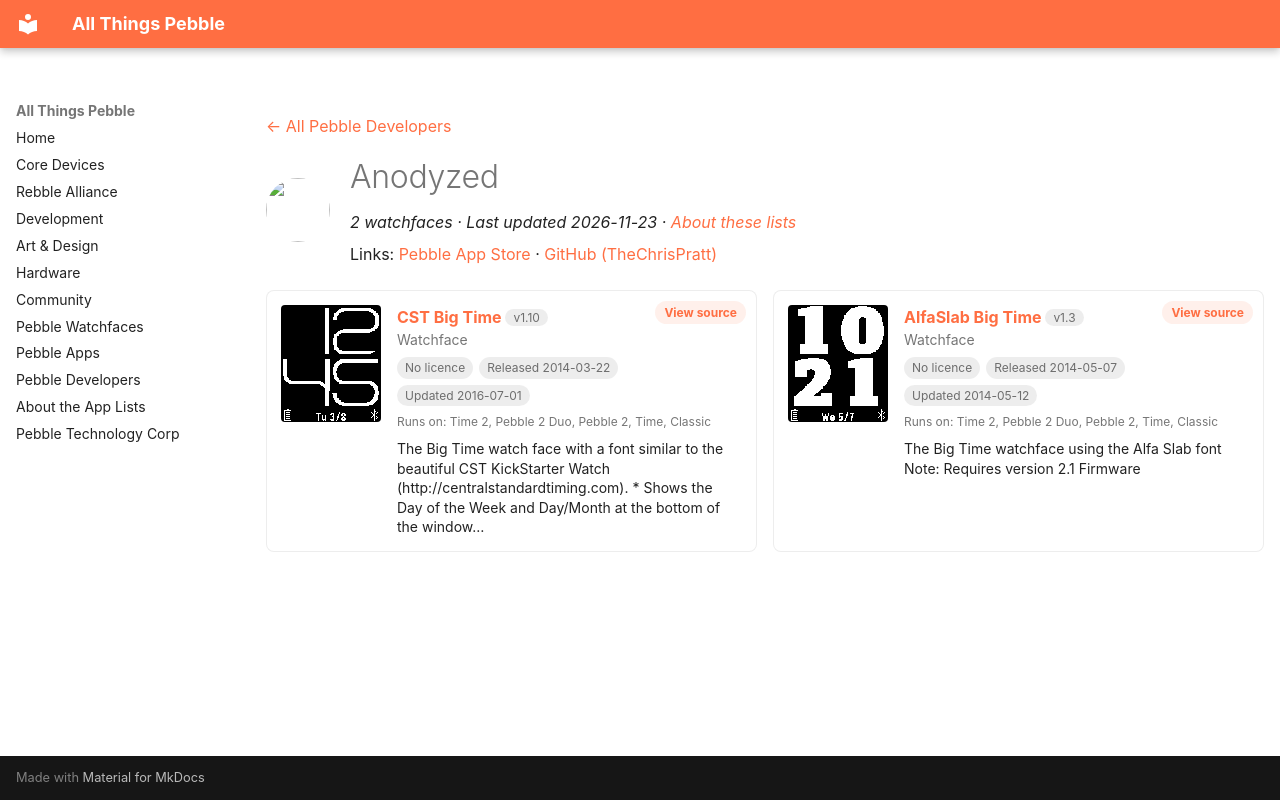

repository: saltedlolly/all-things-pebble · page: developers/anodyzed.html · generator: mkdocs

---
title: "Anodyzed"
hide:
  - toc
---

<!-- Generated by scripts/update_app_directory.py: do not edit by hand -->
[← All Pebble Developers](../developers.md)

<div class="dev-header" markdown>
<img class="dev-avatar" src="https://github.com/TheChrisPratt.png?size=128" alt="" width="64" height="64" loading="lazy" onerror="this.remove()">
<div class="dev-intro" markdown>

# Anodyzed

*2 watchfaces · Last updated 2026-11-23 · [About these lists](../about-app-lists.md)*

Links: [Pebble App Store](https://apps.repebble.com/apps/dev/anodyzed_531a1d41af83c1f14400007c) · [GitHub (TheChrisPratt)](https://github.com/TheChrisPratt)

</div>
</div>

<div class="dev-controls" data-search-exclude hidden>
<div class="dev-filter" role="group" aria-label="Show"><button type="button" data-filter="all" aria-pressed="true">All <span>2</span></button><button type="button" data-filter="watchface" aria-pressed="false">Watchfaces <span>2</span></button><button type="button" data-filter="watchapp" aria-pressed="false" disabled>Apps <span>0</span></button></div>
<label class="dev-sort">Sort by <select><option value="updated">Recently updated</option><option value="released">Newest release</option><option value="title">A–Z</option></select></label>
</div>

<div class="app-grid dev-apps" data-search-exclude>
<div class="app-card" data-type="watchface" data-title="cst big time" data-released="2014-03-22" data-updated="2016-07-01">
<a class="app-shot" href="https://apps.repebble.com/532d58fe817455538500017e" data-search-exclude><img src="../images/apps/532d58fe817455538500017e.png" alt="CST Big Time" loading="lazy"></a>
<div class="app-info">
<h2 class="app-name" id="app-532d58fe817455538500017e"><a href="https://apps.repebble.com/532d58fe817455538500017e">CST Big Time</a> <span class="app-version" title="Latest version" data-search-exclude>v1.10</span></h2>
<a class="app-source" href="https://github.com/TheChrisPratt/CSTPebble" title="Source code" data-search-exclude>View source</a>
<div class="app-dev">Watchface</div>
<div class="app-tags" data-search-exclude><span class="app-licence app-licence--none" title="Licence">No licence</span> <span title="First published in the app store">Released 2014-03-22</span> <span title="Latest release in the app store">Updated 2016-07-01</span></div>
<div class="app-watches" title="Supported watches" data-search-exclude>Runs on: Time 2, Pebble 2 Duo, Pebble 2, Time, Classic</div>
<p class="app-desc">The Big Time watch face with a font similar to the beautiful CST KickStarter Watch (http://centralstandardtiming.com). * Shows the Day of the Week and Day/Month at the bottom of the window…</p>
</div>
</div>
<div class="app-card" data-type="watchface" data-title="alfaslab big time" data-released="2014-05-07" data-updated="2014-05-12">
<a class="app-shot" href="https://apps.repebble.com/536a6c35a50bc82bc200005d" data-search-exclude><img src="../images/apps/536a6c35a50bc82bc200005d.png" alt="AlfaSlab Big Time" loading="lazy"></a>
<div class="app-info">
<h2 class="app-name" id="app-536a6c35a50bc82bc200005d"><a href="https://apps.repebble.com/536a6c35a50bc82bc200005d">AlfaSlab Big Time</a> <span class="app-version" title="Latest version" data-search-exclude>v1.3</span></h2>
<a class="app-source" href="https://github.com/TheChrisPratt/ASPebble" title="Source code" data-search-exclude>View source</a>
<div class="app-dev">Watchface</div>
<div class="app-tags" data-search-exclude><span class="app-licence app-licence--none" title="Licence">No licence</span> <span title="First published in the app store">Released 2014-05-07</span> <span title="Latest release in the app store">Updated 2014-05-12</span></div>
<div class="app-watches" title="Supported watches" data-search-exclude>Runs on: Time 2, Pebble 2 Duo, Pebble 2, Time, Classic</div>
<p class="app-desc">The Big Time watchface using the Alfa Slab font Note: Requires version 2.1 Firmware</p>
</div>
</div>
</div>
